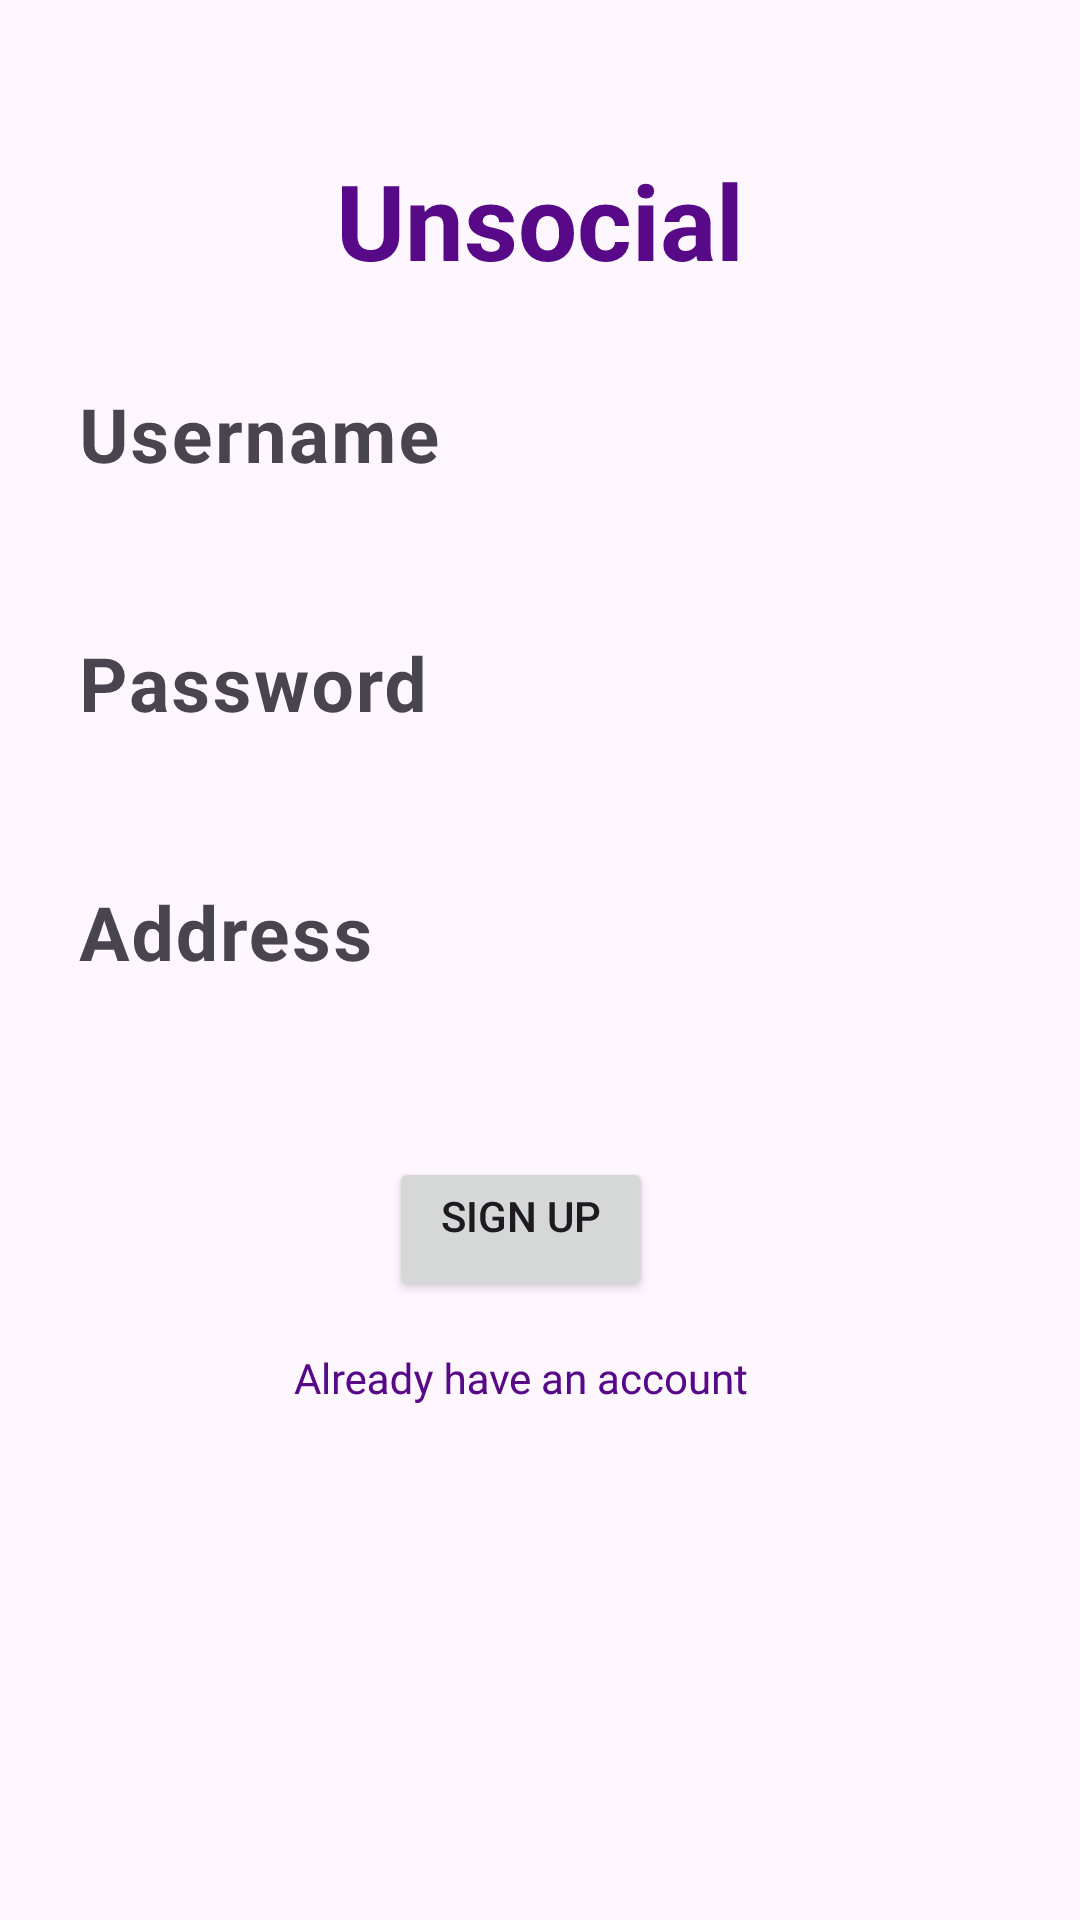

Produce the Android XML layout that renders to this screen, including the resource entries it uses.
<!-- AndroidManifest.xml: application theme Theme.Unsocial -->
<!-- res/layout/activity_sign_up.xml -->
<?xml version="1.0" encoding="utf-8"?>
<androidx.constraintlayout.widget.ConstraintLayout xmlns:android="http://schemas.android.com/apk/res/android"
    xmlns:app="http://schemas.android.com/apk/res-auto"
    xmlns:tools="http://schemas.android.com/tools"
    android:id="@+id/main"
    android:layout_width="match_parent"
    android:layout_height="match_parent"
    android:rotationX="360"
    android:rotationY="360"
    tools:context=".Login">

    <TextView
        android:id="@+id/sign_in"
        android:layout_width="match_parent"
        android:layout_height="wrap_content"
        android:layout_margin="50dp"
        android:gravity="center"
        android:text="@string/app_name"
        android:textColor="@color/purple"
        android:textSize="35sp"
        android:textStyle="bold"
        app:layout_constraintStart_toStartOf="parent"
        app:layout_constraintTop_toTopOf="parent" />

    <com.google.android.material.textfield.TextInputLayout
        android:id="@+id/usernameLayout"
        android:layout_width="0dp"
        android:layout_height="wrap_content"
        android:layout_margin="10dp"
        android:layout_marginTop="100dp"
        android:hint="@string/username"
        app:layout_constraintEnd_toEndOf="parent"
        app:layout_constraintStart_toStartOf="parent"
        app:layout_constraintTop_toBottomOf="@+id/sign_in">

        <com.google.android.material.textfield.TextInputEditText
            android:id="@+id/Username"
            android:layout_width="match_parent"
            android:layout_height="wrap_content"
            android:background="#00FFFFFF"
            android:textColor="@color/purple"
            android:textColorHighlight="#3500AC"
            android:textColorHint="#6200ED"
            android:textColorLink="#6200ED"
            android:textSize="25sp"
            android:textStyle="bold"
            tools:ignore="VisualLintTextFieldSize" />

    </com.google.android.material.textfield.TextInputLayout>

    <com.google.android.material.textfield.TextInputLayout
        android:id="@+id/passwordLayout"
        android:layout_width="0dp"
        android:layout_height="wrap_content"
        android:layout_margin="10dp"
        android:layout_marginTop="20dp"
        android:hint="@string/password"
        app:layout_constraintEnd_toEndOf="parent"
        app:layout_constraintStart_toStartOf="parent"
        app:layout_constraintTop_toBottomOf="@+id/usernameLayout">

        <com.google.android.material.textfield.TextInputEditText
            android:id="@+id/Password"
            android:layout_width="match_parent"
            android:layout_height="wrap_content"
            android:background="#00FFFFFF"
            android:textColor="@color/purple"
            android:textColorHighlight="#6200ED"
            android:textSize="25sp"
            android:textStyle="bold"
            tools:ignore="VisualLintTextFieldSize"
            android:inputType="textPassword"/>

    </com.google.android.material.textfield.TextInputLayout>

    <com.google.android.material.textfield.TextInputLayout
        android:id="@+id/Address_Layout"
        android:layout_width="0dp"
        android:layout_height="wrap_content"
        android:layout_margin="10dp"
        android:layout_marginTop="20dp"
        android:hint="Address"
        app:layout_constraintEnd_toEndOf="parent"
        app:layout_constraintStart_toStartOf="parent"
        app:layout_constraintTop_toBottomOf="@+id/passwordLayout">

        <com.google.android.material.textfield.TextInputEditText
            android:id="@+id/Address"
            android:layout_width="match_parent"
            android:layout_height="wrap_content"
            android:background="#00FFFFFF"
            android:textColor="@color/purple"
            android:textColorHighlight="#6200ED"
            android:textSize="25sp"
            android:textStyle="bold"
            tools:ignore="VisualLintTextFieldSize" />

    </com.google.android.material.textfield.TextInputLayout>


    <Button
        android:id="@+id/button"
        android:layout_width="wrap_content"
        android:layout_height="wrap_content"
        android:layout_marginStart="152dp"
        android:layout_marginTop="40dp"
        android:layout_marginEnd="165dp"
        android:gravity="center_horizontal"
        android:text="@string/signup"
        app:layout_constraintEnd_toEndOf="parent"
        app:layout_constraintStart_toStartOf="parent"
        app:layout_constraintTop_toBottomOf="@+id/Address_Layout" />

    <TextView
        android:id="@+id/AlreadyHaveAccount"
        android:layout_width="wrap_content"
        android:layout_height="wrap_content"
        android:layout_marginTop="16dp"
        android:clickable="true"
        android:text="@string/alreadyhaveacc"
        android:textColor="@color/purple"
        android:textSize="14sp"
        app:layout_constraintEnd_toEndOf="@id/button"
        app:layout_constraintStart_toStartOf="@id/button"
        app:layout_constraintTop_toBottomOf="@id/button" />

</androidx.constraintlayout.widget.ConstraintLayout>
<!-- resources referenced by this layout -->
<resources>
  <color name="purple">#570987</color>
  <string name="alreadyhaveacc">Already have an account</string>
  <string name="app_name">Unsocial</string>
  <string name="password">Password</string>
  <string name="signup">Sign Up</string>
  <string name="username">Username</string>
  <style name="Theme.Unsocial" parent="Base.Theme.Unsocial" />
  <style name="Base.Theme.Unsocial" parent="Theme.Material3.DayNight.NoActionBar">
          
          
      </style>
</resources>
